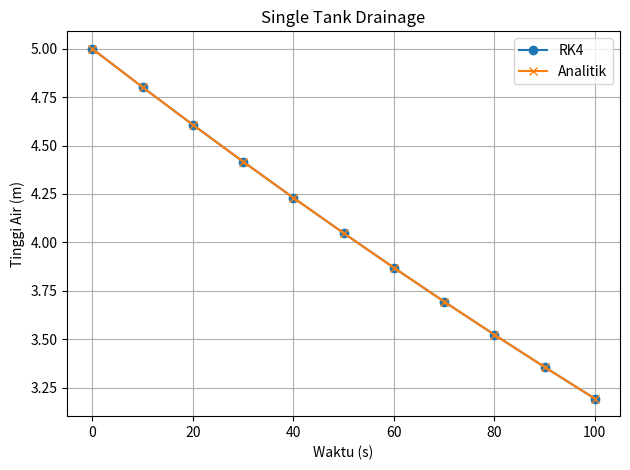
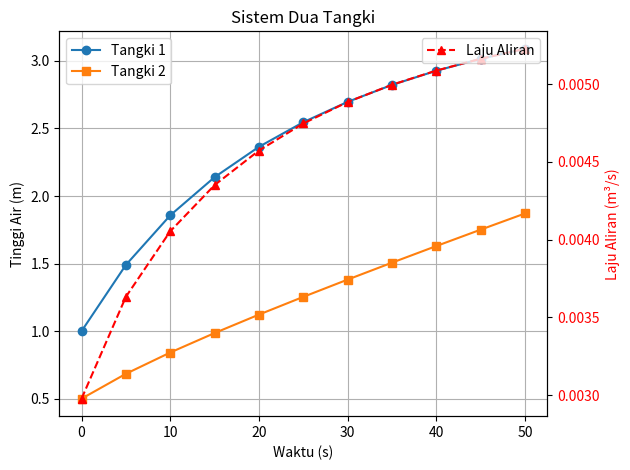

These figures' Python source, in order:
import matplotlib.pyplot as plt

# Data Single Tank Drainage
waktu1 = [0, 10, 20, 30, 40, 50, 60, 70, 80, 90, 100]
tinggi_rk4 = [5, 4.802, 4.6078, 4.4174, 4.2308, 4.0481, 3.8693, 3.6943, 3.5232, 3.3559, 3.1926]
tinggi_analitik = [5, 4.802, 4.6078, 4.4174, 4.2308, 4.0481, 3.8693, 3.6943, 3.5232, 3.3559, 3.1926]

plt.figure()
plt.plot(waktu1, tinggi_rk4, marker='o', label='RK4')
plt.plot(waktu1, tinggi_analitik, marker='x', label='Analitik')
plt.title('Single Tank Drainage')
plt.xlabel('Waktu (s)')
plt.ylabel('Tinggi Air (m)')
plt.grid(True)
plt.legend()
plt.tight_layout()
plt.show()

# Data Sistem Dua Tangki
waktu2 = [0, 5, 10, 15, 20, 25, 30, 35, 40, 45, 50]
tinggi_t1 = [1, 1.4901, 1.8569, 2.1394, 2.3639, 2.5462, 2.6968, 2.8221, 2.927, 3.0151, 3.0894]
tinggi_t2 = [0.5, 0.6842, 0.8416, 0.9857, 1.1221, 1.2534, 1.3812, 1.5064, 1.6295, 1.7508, 1.8707]
laju_aliran = [0.002978, 0.003633, 0.004054, 0.004351, 0.004573, 0.004747, 0.004885, 0.004996, 0.005087, 0.005163, 0.005227]

fig, ax1 = plt.subplots()
ax1.plot(waktu2, tinggi_t1, marker='o', label='Tangki 1')
ax1.plot(waktu2, tinggi_t2, marker='s', label='Tangki 2')
ax1.set_xlabel('Waktu (s)')
ax1.set_ylabel('Tinggi Air (m)')
ax1.grid(True)
ax1.legend(loc='upper left')

ax2 = ax1.twinx()
ax2.plot(waktu2, laju_aliran, marker='^', linestyle='--', color='red', label='Laju Aliran')
ax2.set_ylabel('Laju Aliran (m³/s)', color='red')
ax2.tick_params(axis='y', labelcolor='red')
ax2.legend(loc='upper right')

plt.title('Sistem Dua Tangki')
plt.tight_layout()
plt.show()